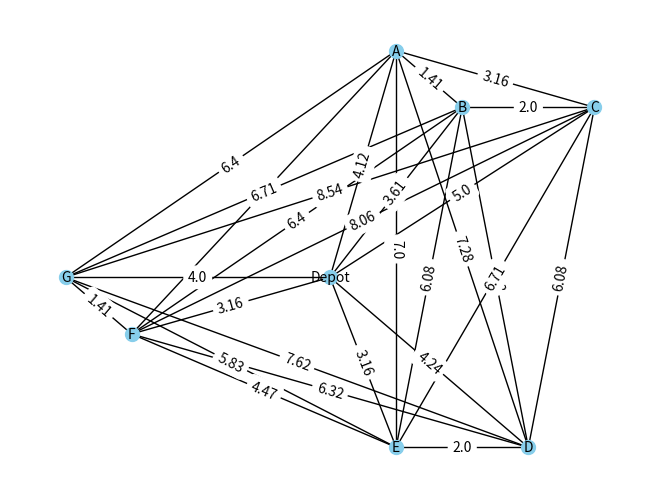

This figure's Python source:
import random

import networkx as nx
import matplotlib.pyplot as plt
import numpy as np
import json

def create_graph(missions):
    G=nx.Graph()
    for key, value in missions.items():
        G.add_node(key, pos=value[0], duration=value[1])
    nodes = list(missions.keys())
    for i in range(len(nodes)):
        for j in range(i + 1, len(nodes)):
            node1 = nodes[i]
            node2 = nodes[j]
            pos1 = missions[node1][0]
            pos2 = missions[node2][0]
            distance = np.linalg.norm(np.array(pos1) - np.array(pos2))
            G.add_edge(node1, node2, weight=distance)
    nx.write_gml(G, "graph.gml")
    pos = nx.get_node_attributes(G, 'pos')
    labels = nx.get_edge_attributes(G, 'weight')
    for ind in labels:
        labels[ind]=round(labels[ind],2)
    nx.draw(G, pos, with_labels=True, node_size=100, node_color='skyblue', font_size=10)
    nx.draw_networkx_edge_labels(G, pos, edge_labels=labels)
    plt.show()
    plt.savefig('Graph.pdf')

def save_drone_data(drones):
    with open('drone_data.json', 'w') as json_file:
        json.dump(drones, json_file)

def get_random_instance(N_nodes):
    missions={'Depot': [(0, 0), 0]}
    for i in range(N_nodes):
        missions[i]=[(random.randrange(-10,10),random.randrange(-10,10)),2]
    return missions



if __name__ == "__main__":
    # [position, duration]
    missions = {'Depot': [(0, 0), 0], 'A': [(1, 4), 2], 'B': [(2, 3,), 2], 'C': [(4, 3), 2], 'D': [(3, -3), 2],
                'E': [(1, -3), 2], 'F': [(-3, -1), 2], 'G': [(-4, 0), 2]}

    # [velocity, max energy]
    drones = {'quadro1':[5,30], 'quadro2':[5,30],'quadro3':[5,30]}



    create_graph(missions)
    save_drone_data(drones)
